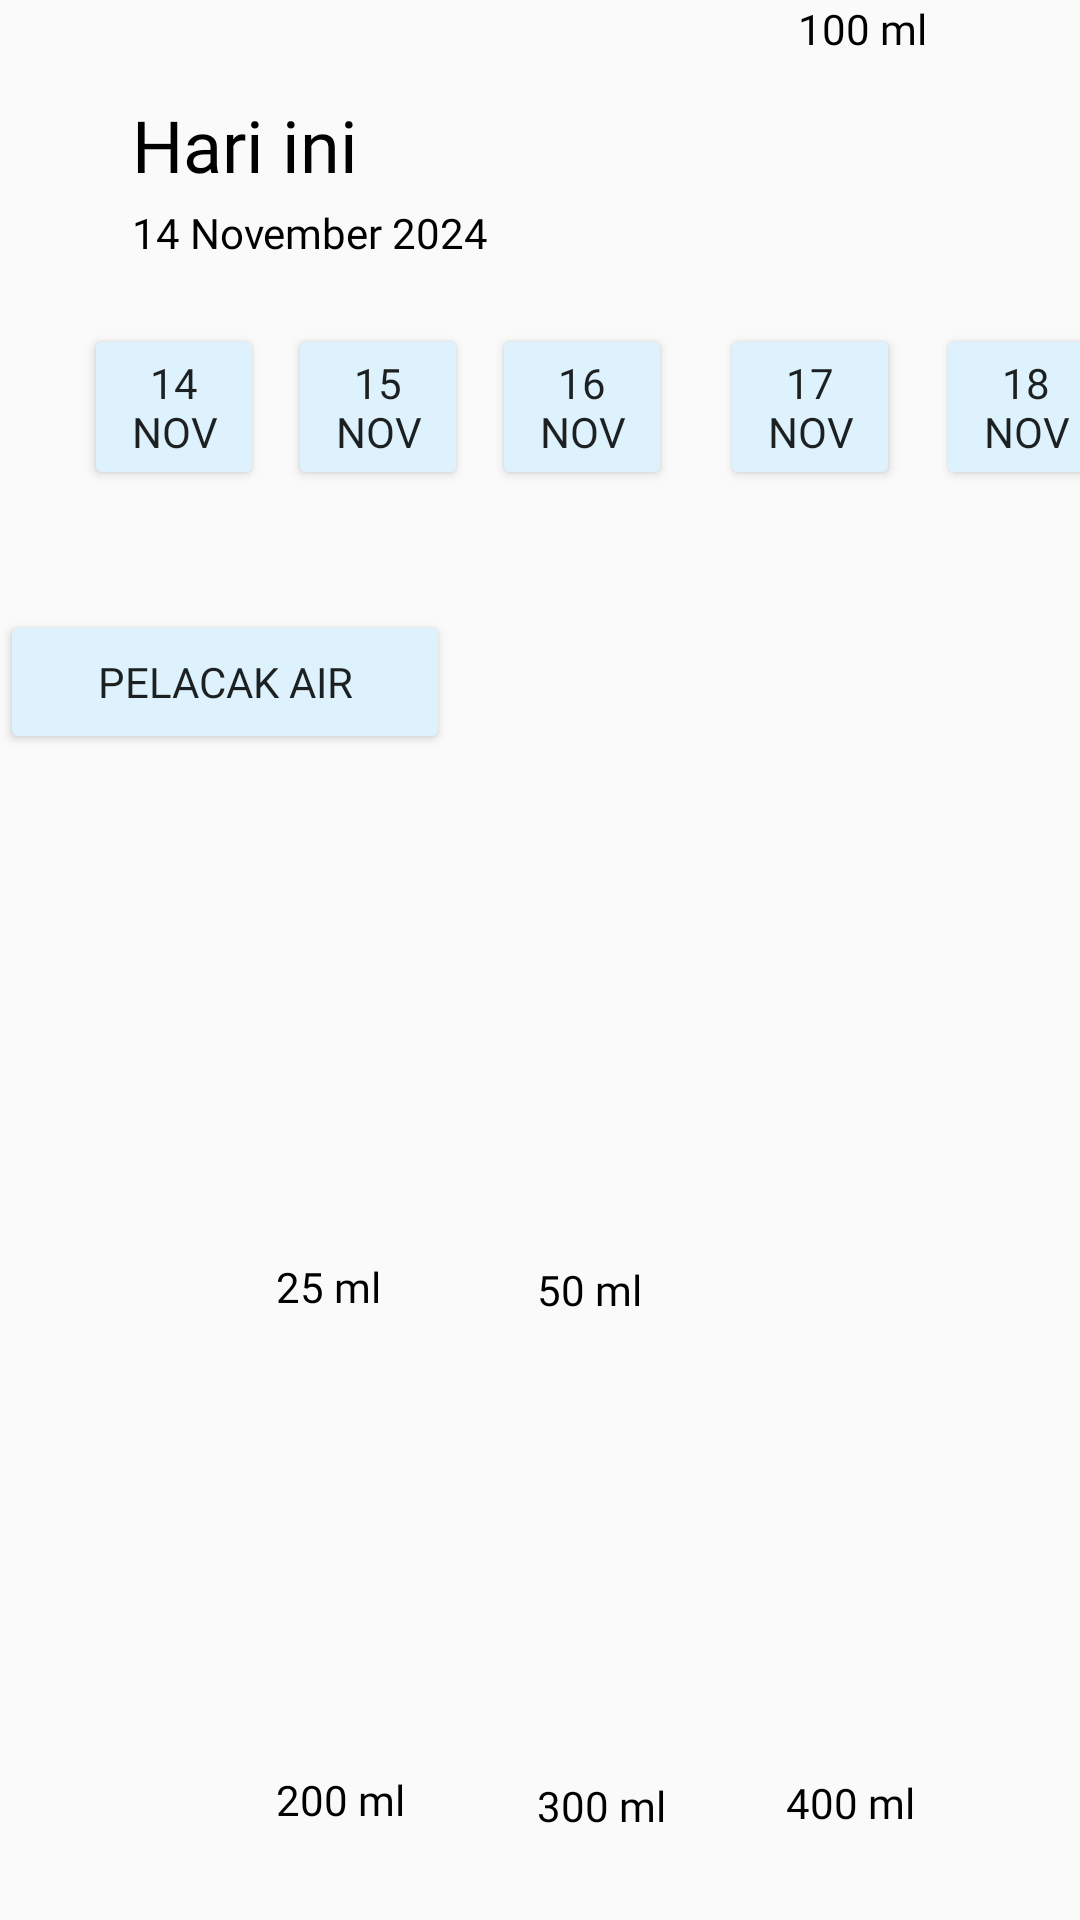

Write the Android layout XML for this screen, with the resource values it uses.
<!-- AndroidManifest.xml: activity theme Theme.AppCompat.Light.NoActionBar -->
<!-- res/layout/activity_pelacakair.xml -->
<?xml version="1.0" encoding="utf-8"?>
<androidx.constraintlayout.widget.ConstraintLayout xmlns:android="http://schemas.android.com/apk/res/android"
    xmlns:app="http://schemas.android.com/apk/res-auto"
    xmlns:tools="http://schemas.android.com/tools"
    android:id="@+id/main"
    android:layout_width="match_parent"
    android:layout_height="match_parent"
    tools:context=".Login">

    <TextView
        android:id="@+id/textView"
        android:layout_width="104dp"
        android:layout_height="36dp"
        android:layout_marginStart="44dp"
        android:layout_marginTop="32dp"
        android:fontFamily="@font/righteous"
        android:text="Hari ini"
        android:textColor="@color/black"
        android:textSize="24sp"
        app:layout_constraintStart_toStartOf="parent"
        app:layout_constraintTop_toTopOf="parent" />

    <TextView
        android:id="@+id/textView2"
        android:layout_width="wrap_content"
        android:layout_height="wrap_content"
        android:layout_marginStart="44dp"
        android:fontFamily="@font/poppins_regular"
        android:textColor="@color/black"
        android:text="14 November 2024"
        app:layout_constraintStart_toStartOf="parent"
        app:layout_constraintTop_toBottomOf="@+id/textView" />

    <Button
        android:id="@+id/button"
        android:layout_width="60dp"
        android:layout_height="wrap_content"
        android:layout_marginStart="28dp"
        android:layout_marginTop="108dp"
        android:backgroundTint="@color/blue_DDF"
        android:fontFamily="@font/poppins_semibold"
        android:text="14 nov"
        app:layout_constraintStart_toStartOf="parent"
        app:layout_constraintTop_toTopOf="parent" />

    <Button
        android:id="@+id/button2"
        android:layout_width="60dp"
        android:layout_height="wrap_content"
        android:layout_marginStart="8dp"
        android:layout_marginTop="108dp"
        android:backgroundTint="@color/blue_DDF"
        android:fontFamily="@font/poppins_semibold"
        android:text="15 nov"
        app:layout_constraintStart_toEndOf="@+id/button"
        app:layout_constraintTop_toTopOf="parent" />

    <Button
        android:id="@+id/button3"
        android:layout_width="60dp"
        android:layout_height="wrap_content"
        android:layout_marginStart="8dp"
        android:layout_marginTop="108dp"
        android:backgroundTint="@color/blue_DDF"
        android:fontFamily="@font/poppins_semibold"
        android:text="16 nov"
        app:layout_constraintStart_toEndOf="@+id/button2"
        app:layout_constraintTop_toTopOf="parent" />

    <Button
        android:id="@+id/button4"
        android:layout_width="60dp"
        android:layout_height="wrap_content"
        android:layout_marginStart="16dp"
        android:layout_marginTop="108dp"
        android:backgroundTint="@color/blue_DDF"
        android:fontFamily="@font/poppins_semibold"
        android:text="17 nov"
        app:layout_constraintStart_toEndOf="@+id/button3"
        app:layout_constraintTop_toTopOf="parent" />

    <Button
        android:id="@+id/button5"
        android:layout_width="60dp"
        android:layout_height="wrap_content"
        android:layout_marginStart="12dp"
        android:layout_marginTop="108dp"
        android:backgroundTint="@color/blue_DDF"
        android:fontFamily="@font/poppins_semibold"
        android:text="18 nov"
        app:layout_constraintStart_toEndOf="@+id/button4"
        app:layout_constraintTop_toTopOf="parent" />

    <Button
        android:id="@+id/button6"
        android:layout_width="150dp"
        android:layout_height="wrap_content"
        android:layout_marginTop="40dp"
        android:backgroundTint="@color/blue_DDF"
        android:fontFamily="@font/poppins_bold"
        android:text="Pelacak Air"
        app:layout_constraintStart_toStartOf="parent"
        app:layout_constraintTop_toBottomOf="@+id/button5" />


    <ImageButton
        android:id="@+id/ImageButton1"
        android:layout_width="85dp"
        android:layout_height="85dp"
        android:layout_marginTop="64dp"
        android:background="?attr/selectableItemBackgroundBorderless"
        android:padding="4dp"
        android:scaleType="fitCenter"
        android:src="@drawable/ic_air_putih"
        app:layout_constraintEnd_toEndOf="parent"
        app:layout_constraintHorizontal_bias="0.2"
        app:layout_constraintStart_toStartOf="parent"
        app:layout_constraintTop_toBottomOf="@+id/button6" />


    <ImageButton
        android:id="@+id/ImageButton4"
        android:layout_width="85dp"
        android:layout_height="85dp"
        android:layout_marginTop="48dp"
        android:background="?attr/selectableItemBackgroundBorderless"
        android:padding="4dp"
        android:scaleType="fitCenter"
        android:src="@drawable/ic_air_putih"
        app:layout_constraintEnd_toEndOf="parent"
        app:layout_constraintHorizontal_bias="0.193"
        app:layout_constraintStart_toStartOf="parent"
        app:layout_constraintTop_toBottomOf="@+id/textView6" />

    <TextView
        android:id="@+id/textView10"
        android:layout_width="wrap_content"
        android:layout_height="wrap_content"
        android:layout_marginStart="44dp"
        android:layout_marginTop="24dp"
        android:fontFamily="@font/poppins_bold"
        android:text="300 ml"
        android:textColor="@color/black"
        app:layout_constraintStart_toEndOf="@+id/textView9"
        app:layout_constraintTop_toBottomOf="@+id/ImageButton5" />

    <ImageButton
        android:id="@+id/Avatar1"
        android:layout_width="85dp"
        android:layout_height="85dp"
        android:layout_marginTop="64dp"
        android:background="?attr/selectableItemBackgroundBorderless"
        android:padding="4dp"
        android:scaleType="fitCenter"
        android:src="@drawable/ic_air_putih"
        app:layout_constraintEnd_toEndOf="parent"
        app:layout_constraintHorizontal_bias="0.501"
        app:layout_constraintStart_toStartOf="parent"
        app:layout_constraintTop_toBottomOf="@+id/button6" />

    <TextView
        android:id="@+id/textView11"
        android:layout_width="wrap_content"
        android:layout_height="wrap_content"
        android:layout_marginStart="40dp"
        android:layout_marginTop="20dp"
        android:fontFamily="@font/poppins_bold"
        android:text="400 ml"
        android:textColor="@color/black"
        app:layout_constraintStart_toEndOf="@+id/textView10"
        app:layout_constraintTop_toBottomOf="@+id/ImageButton4" />

    <TextView
        android:id="@+id/textView6"
        android:layout_width="wrap_content"
        android:layout_height="wrap_content"
        android:layout_marginStart="92dp"
        android:layout_marginTop="168dp"
        android:fontFamily="@font/poppins_bold"
        android:textColor="@color/black"
        android:text="25 ml"
        app:layout_constraintStart_toStartOf="parent"
        app:layout_constraintTop_toBottomOf="@+id/button6" />

    <TextView
        android:id="@+id/textView8"
        android:layout_width="50dp"
        android:layout_height="26dp"
        android:layout_marginStart="52dp"
        android:fontFamily="@font/poppins_bold"
        android:text="100 ml"
        android:textColor="@color/black"
        app:layout_constraintStart_toEndOf="@+id/textView7"
        tools:layout_editor_absoluteY="428dp" />

    <TextView
        android:id="@+id/textView7"
        android:layout_width="wrap_content"
        android:layout_height="wrap_content"
        android:layout_marginStart="52dp"
        android:layout_marginTop="20dp"
        android:fontFamily="@font/poppins_bold"
        android:text="50 ml"
        android:textColor="@color/black"
        app:layout_constraintStart_toEndOf="@+id/textView6"
        app:layout_constraintTop_toBottomOf="@+id/Avatar1" />

    <ImageButton
        android:id="@+id/ImageButton3"
        android:layout_width="85dp"
        android:layout_height="85dp"
        android:layout_marginTop="64dp"
        android:background="?attr/selectableItemBackgroundBorderless"
        android:padding="4dp"
        android:scaleType="fitCenter"
        android:src="@drawable/ic_air_putih"
        app:layout_constraintEnd_toEndOf="parent"
        app:layout_constraintHorizontal_bias="0.797"
        app:layout_constraintStart_toStartOf="parent"
        app:layout_constraintTop_toBottomOf="@+id/button6" />

    <TextView
        android:id="@+id/textView9"
        android:layout_width="wrap_content"
        android:layout_height="wrap_content"
        android:layout_marginStart="92dp"
        android:layout_marginTop="152dp"
        android:fontFamily="@font/poppins_bold"
        android:text="200 ml"
        android:textColor="@color/black"
        app:layout_constraintStart_toStartOf="parent"
        app:layout_constraintTop_toBottomOf="@+id/textView6" />


    <ImageButton
        android:id="@+id/ImageButton5"
        android:layout_width="85dp"
        android:layout_height="85dp"
        android:layout_marginTop="44dp"
        android:background="?attr/selectableItemBackgroundBorderless"
        android:padding="4dp"
        android:scaleType="fitCenter"
        android:src="@drawable/ic_air_putih"
        app:layout_constraintEnd_toEndOf="parent"
        app:layout_constraintStart_toStartOf="parent"
        app:layout_constraintTop_toBottomOf="@+id/textView7" />

    <ImageButton
        android:id="@+id/ImageButton6"
        android:layout_width="85dp"
        android:layout_height="85dp"
        android:layout_marginTop="44dp"
        android:background="?attr/selectableItemBackgroundBorderless"
        android:padding="4dp"
        android:scaleType="fitCenter"
        android:src="@drawable/ic_air_putih"
        app:layout_constraintEnd_toEndOf="parent"
        app:layout_constraintHorizontal_bias="0.797"
        app:layout_constraintStart_toStartOf="parent"
        app:layout_constraintTop_toBottomOf="@+id/textView8" />

    <androidx.constraintlayout.widget.Barrier
        android:layout_width="wrap_content"
        android:layout_height="wrap_content"
        app:barrierDirection="left"/>

</androidx.constraintlayout.widget.ConstraintLayout>
<!-- resources referenced by this layout -->
<resources>
  <color name="black">#FF000000</color>
  <color name="blue_DDF">#DDF2FD</color>
</resources>
